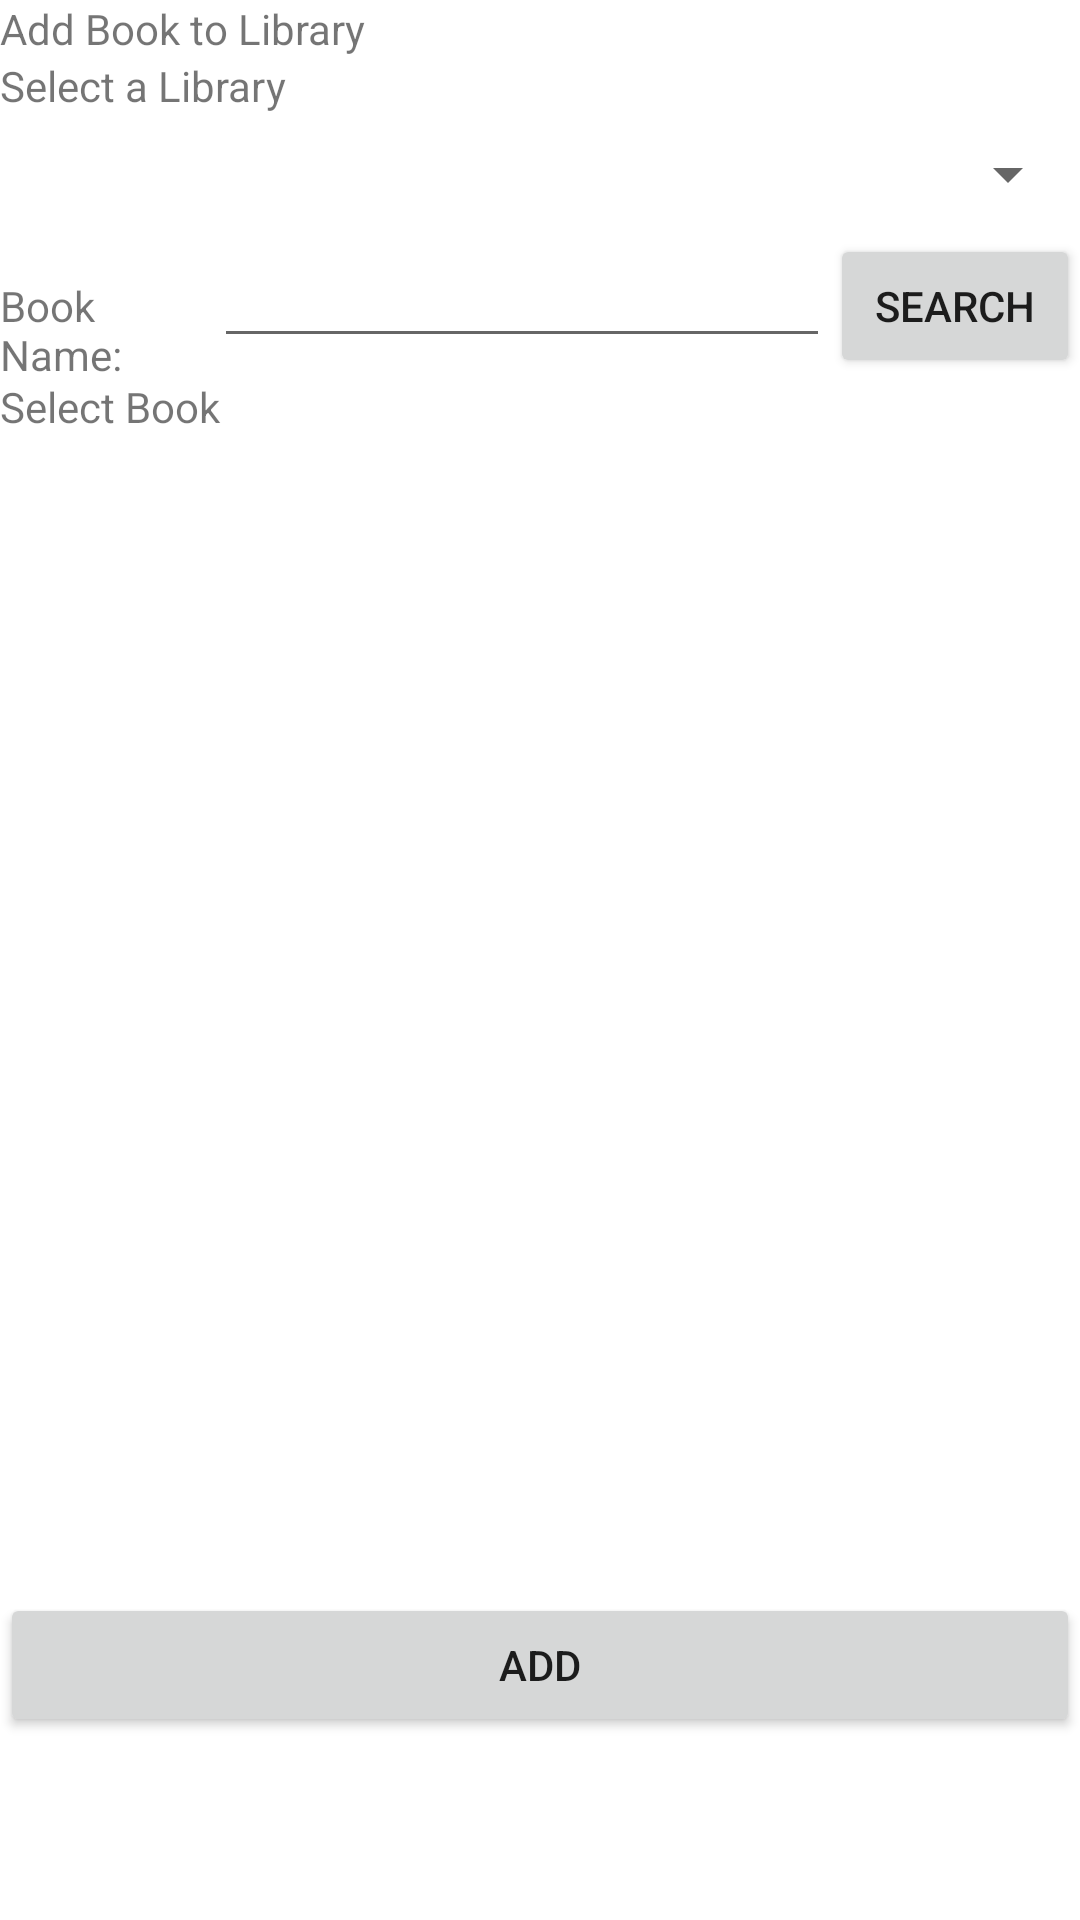

Here is an Android app screen rendered from its layout file. Give the layout XML and the strings, colors and styles it references.
<!-- AndroidManifest.xml: application theme Theme.OptiMedia -->
<!-- res/layout/fragment_add_book_to_library.xml -->
<?xml version="1.0" encoding="utf-8"?>
<FrameLayout xmlns:android="http://schemas.android.com/apk/res/android"
    xmlns:app="http://schemas.android.com/apk/res-auto"
    xmlns:tools="http://schemas.android.com/tools"
    android:layout_width="match_parent"
    android:layout_height="match_parent"
    tools:context=".ui.addGameToLibrary">

    <LinearLayout
        android:layout_width="match_parent"
        android:layout_height="match_parent"
        android:orientation="vertical"
        app:layout_constraintBottom_toBottomOf="parent"
        app:layout_constraintEnd_toEndOf="parent"
        app:layout_constraintHorizontal_bias="0.5"
        app:layout_constraintStart_toStartOf="parent"
        app:layout_constraintTop_toTopOf="parent">

        <TextView
            android:id="@+id/lblAddBook"
            android:layout_width="match_parent"
            android:layout_height="wrap_content"
            android:text="Add Book to Library" />

        <TextView
            android:id="@+id/txtSelectLibrary"
            android:layout_width="match_parent"
            android:layout_height="wrap_content"
            android:text="Select a Library" />

        <Spinner
            android:id="@+id/spinLibrary"
            android:layout_width="match_parent"
            android:layout_height="40dp" />

        <LinearLayout
            android:layout_width="match_parent"
            android:layout_height="wrap_content"
            android:orientation="horizontal">

            <TextView
                android:id="@+id/txtBookName"
                android:layout_width="wrap_content"
                android:layout_height="wrap_content"
                android:layout_weight="1"
                android:text="Book Name:" />

            <EditText
                android:id="@+id/edtxtBook"
                android:layout_width="wrap_content"
                android:layout_height="wrap_content"
                android:layout_weight="1"
                android:ems="10"
                android:inputType="textPersonName" />

            <Button
                android:id="@+id/btnSearch"
                android:layout_width="wrap_content"
                android:layout_height="wrap_content"
                android:layout_weight="1"
                android:text="@string/action_search" />
        </LinearLayout>

        <TextView
            android:id="@+id/txtSelectBook"
            android:layout_width="match_parent"
            android:layout_height="wrap_content"
            android:text="Select Book" />

        <androidx.recyclerview.widget.RecyclerView
            android:id="@+id/recyclerBook"
            android:layout_width="match_parent"
            android:layout_height="354dp"
            android:layout_marginBottom="32dp">

        </androidx.recyclerview.widget.RecyclerView>

        <Button
            android:id="@+id/btnBooktoLib"
            android:layout_width="match_parent"
            android:layout_height="wrap_content"
            android:insetLeft="16dp"
            android:insetRight="16dp"
            android:text="Add" />

    </LinearLayout>
</FrameLayout>
<!-- resources referenced by this layout -->
<resources>
  <string name="action_search">Search</string>
  <style name="Theme.OptiMedia" parent="Theme.MaterialComponents.DayNight.DarkActionBar">
          
          
          <item name="colorPrimary">@color/main_blue</item>
          <item name="colorPrimaryVariant">@color/darker_blue</item>
          <item name="colorOnPrimary">@color/white</item>
          
          <item name="colorSecondary">@color/secondary_red</item>
          <item name="colorSecondaryVariant">@color/lighter_red</item>
          <item name="colorOnSecondary">@color/black</item>
  
          
          <item name="android:statusBarColor" tools:targetApi="l">?attr/colorPrimaryVariant</item>
          
      </style>
  <color name="main_blue">#3F51B5</color>
  <color name="darker_blue">#1D2E8B</color>
  <color name="white">#FFFFFFFF</color>
  <color name="secondary_red">#FADEA2</color>
  <color name="lighter_red">#CDB98C</color>
  <color name="black">#FF000000</color>
</resources>
